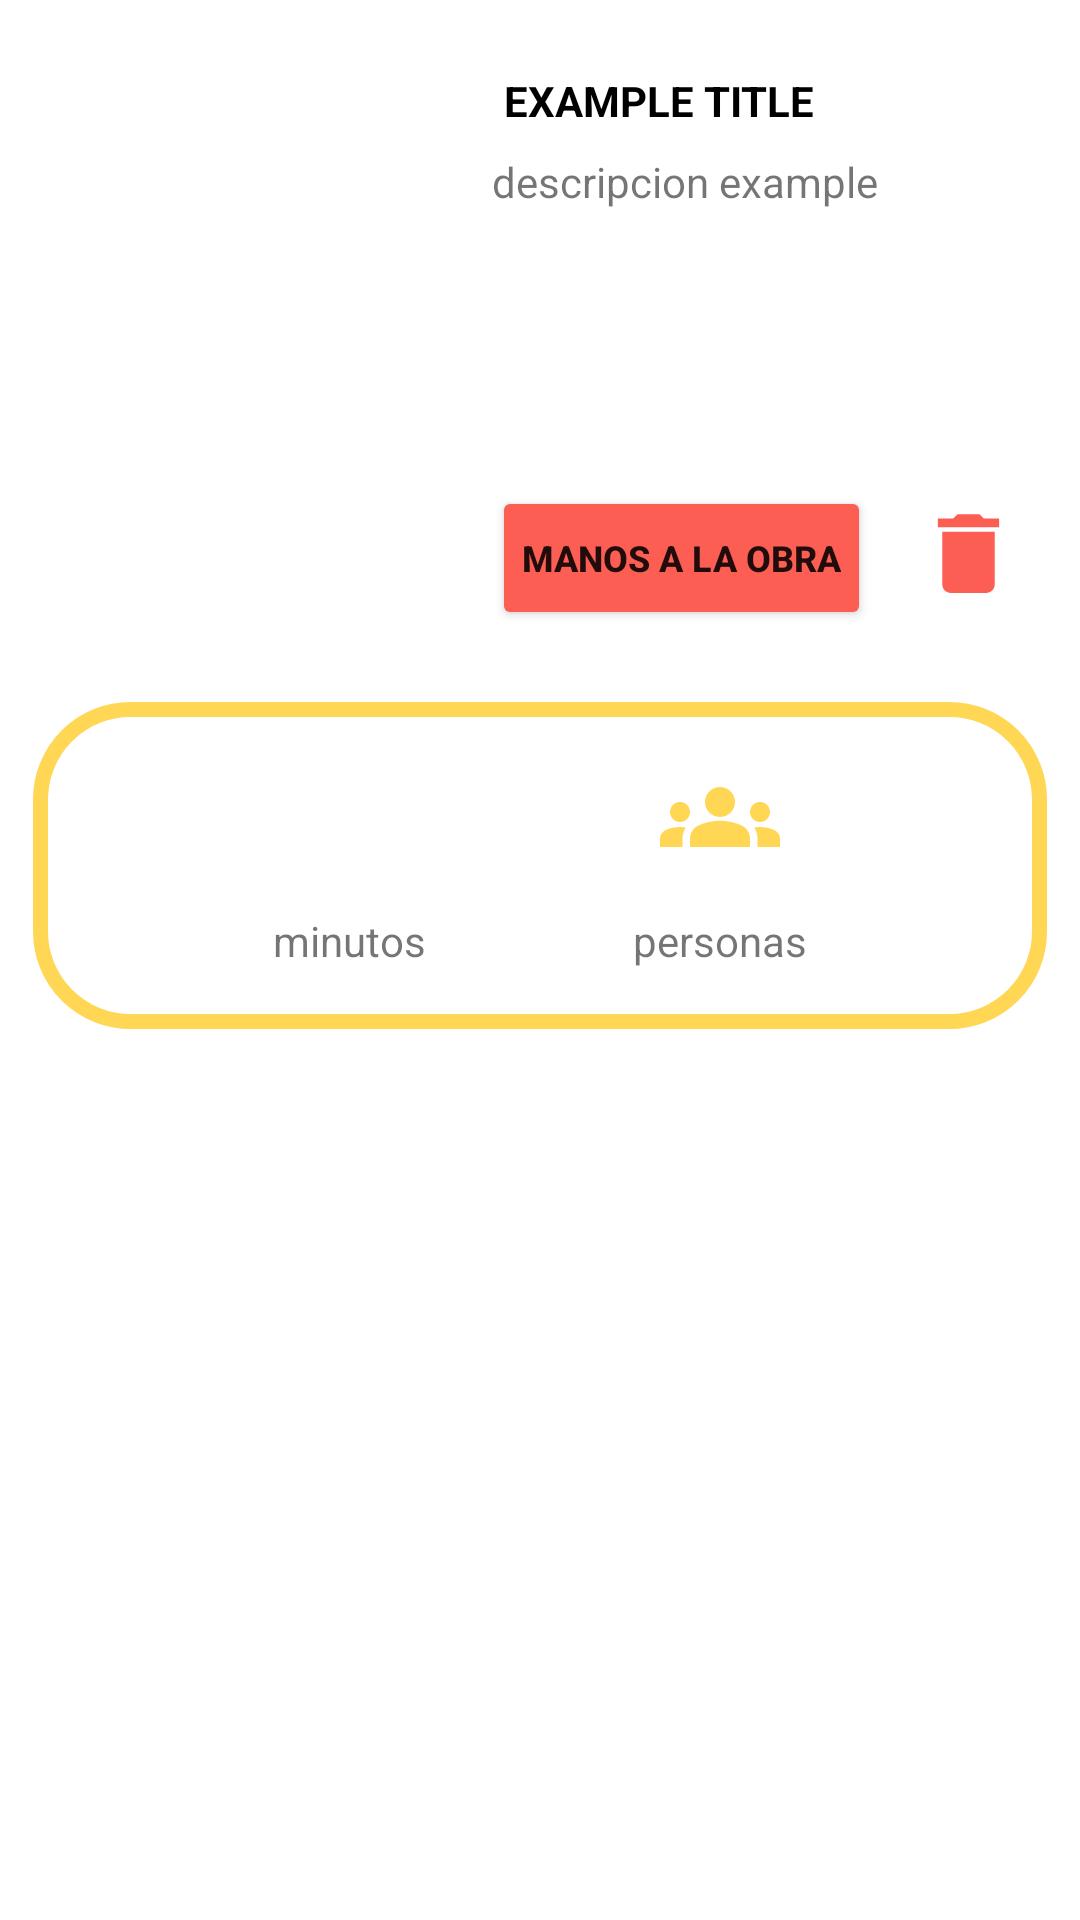

Layout XML and referenced resources for this Android screen:
<!-- AndroidManifest.xml: application theme Theme.thinkingFood -->
<!-- res/layout/fragment_mis_recetas_elemento.xml -->
<?xml version="1.0" encoding="utf-8"?>
<androidx.constraintlayout.widget.ConstraintLayout
    xmlns:android="http://schemas.android.com/apk/res/android"
    xmlns:tools="http://schemas.android.com/tools"
    xmlns:app="http://schemas.android.com/apk/res-auto"
    android:layout_width="match_parent"
    android:layout_height="wrap_content"
    android:layout_marginBottom="20dp">
    <com.google.android.material.imageview.ShapeableImageView
        android:id="@+id/image_receta"
        android:layout_width="120dp"
        android:layout_height="120dp"
        android:layout_marginStart="16dp"
        android:layout_marginTop="64dp"
        android:adjustViewBounds="true"
        android:scaleType="centerCrop"
        app:layout_constraintStart_toStartOf="parent"
        app:layout_constraintTop_toTopOf="parent"
        app:shapeAppearanceOverlay="@style/Circular"
        tools:srcCompat="@tools:sample/backgrounds/scenic" />

    <TextView
        android:id="@+id/lista_descripcion_receta"
        android:layout_width="200dp"
        android:layout_height="99dp"
        android:layout_marginStart="28dp"
        android:layout_marginTop="8dp"
        android:text="descripcion example"
        app:layout_constraintStart_toEndOf="@+id/image_receta"
        app:layout_constraintTop_toBottomOf="@+id/list_nombre_receta" />

    <Button
        android:id="@+id/button_left"
        android:layout_width="wrap_content"
        android:layout_height="wrap_content"
        android:layout_marginStart="28dp"
        android:layout_marginTop="12dp"
        android:paddingHorizontal="10dp"
        android:backgroundTint="@color/red_pink"
        android:text="@string/list_recetas_buttom_left"
        android:textAllCaps="true"
        android:textSize="12sp"
        android:textStyle="bold"
        app:layout_constraintStart_toEndOf="@+id/image_receta"
        app:layout_constraintTop_toBottomOf="@+id/lista_descripcion_receta" />

    <ImageView
        android:id="@+id/favorite"
        android:layout_width="35dp"
        android:layout_height="37dp"
        android:layout_marginStart="15dp"
        android:layout_marginTop="16dp"
        android:backgroundTintMode="screen"
        android:src="@drawable/ic_delete"
        android:textAlignment="center"
        android:textAllCaps="true"
        app:layout_constraintStart_toEndOf="@+id/button_left"
        app:layout_constraintTop_toBottomOf="@+id/lista_descripcion_receta" />

    <TextView
        android:id="@+id/list_nombre_receta"
        android:layout_width="wrap_content"
        android:layout_height="wrap_content"
        android:layout_marginStart="32dp"
        android:layout_marginTop="24dp"
        android:text="example title"
        android:textAllCaps="true"
        android:textColor="@color/black"
        android:textStyle="bold"
        app:layout_constraintStart_toEndOf="@+id/image_receta"
        app:layout_constraintTop_toTopOf="parent" />

    <androidx.constraintlayout.widget.ConstraintLayout
        android:layout_width="wrap_content"
        android:layout_height="wrap_content"
        android:layout_marginTop="50dp"
        android:background="@drawable/custom_backgroud"
        android:paddingHorizontal="80dp"
        android:paddingVertical="20dp"
        app:layout_constraintEnd_toEndOf="parent"
        app:layout_constraintStart_toStartOf="parent"
        app:layout_constraintTop_toBottomOf="@+id/image_receta">

        <ImageView
            android:layout_width="40dp"
            android:layout_height="40dp"
            android:layout_marginBottom="12dp"
            android:src="@drawable/ic_access_time"
            app:layout_constraintBottom_toTopOf="@+id/time"
            app:layout_constraintEnd_toEndOf="@+id/time"
            app:layout_constraintHorizontal_bias="0.0"
            app:layout_constraintStart_toStartOf="@+id/time" />

        <TextView
            android:id="@+id/time"
            android:layout_width="wrap_content"
            android:layout_height="wrap_content"
            android:layout_marginStart="0dp"
            android:layout_marginTop="50dp"
            android:text="minutos"
            app:layout_constraintStart_toStartOf="parent"
            app:layout_constraintTop_toTopOf="parent" />

        <ImageView
            android:layout_width="40dp"
            android:layout_height="40dp"
            android:layout_marginBottom="12dp"
            android:src="@drawable/ic_groups"
            app:layout_constraintBottom_toTopOf="@+id/persons"
            app:layout_constraintEnd_toEndOf="@+id/persons"
            app:layout_constraintStart_toStartOf="@+id/persons" />

        <TextView
            android:id="@+id/persons"
            android:layout_width="wrap_content"
            android:layout_height="wrap_content"
            android:layout_marginStart="120dp"
            android:layout_marginTop="50dp"
            android:text="personas"
            app:layout_constraintStart_toStartOf="parent"
            app:layout_constraintTop_toTopOf="parent" />
    </androidx.constraintlayout.widget.ConstraintLayout>

</androidx.constraintlayout.widget.ConstraintLayout>
<!-- resources referenced by this layout -->
<resources>
  <color name="black">#FF000000</color>
  <color name="red_pink">#fd5e53</color>
  <!-- drawable custom_backgroud (drawable) -->
  <?xml version="1.0" encoding="utf-8"?>
  <shape
      xmlns:android="http://schemas.android.com/apk/res/android"
      android:shape="rectangle"
      >
      <corners
          android:radius="30dp" />
      <stroke
          android:width="5dp"
          android:color="@color/yellow" />
  </shape>
  <!-- drawable ic_delete (drawable) -->
  <vector android:height="24dp" android:tint="@color/red_pink"
      android:viewportHeight="24" android:viewportWidth="24"
      android:width="24dp" xmlns:android="http://schemas.android.com/apk/res/android">
      <path android:fillColor="@android:color/white" android:pathData="M6,19c0,1.1 0.9,2 2,2h8c1.1,0 2,-0.9 2,-2V7H6v12zM19,4h-3.5l-1,-1h-5l-1,1H5v2h14V4z"/>
  </vector>
  <!-- drawable ic_groups (drawable) -->
  <vector android:height="24dp" android:tint="@color/yellow"
      android:viewportHeight="24" android:viewportWidth="24"
      android:width="24dp" xmlns:android="http://schemas.android.com/apk/res/android">
      <path android:fillColor="@android:color/white" android:pathData="M12,12.75c1.63,0 3.07,0.39 4.24,0.9c1.08,0.48 1.76,1.56 1.76,2.73L18,18H6l0,-1.61c0,-1.18 0.68,-2.26 1.76,-2.73C8.93,13.14 10.37,12.75 12,12.75zM4,13c1.1,0 2,-0.9 2,-2c0,-1.1 -0.9,-2 -2,-2s-2,0.9 -2,2C2,12.1 2.9,13 4,13zM5.13,14.1C4.76,14.04 4.39,14 4,14c-0.99,0 -1.93,0.21 -2.78,0.58C0.48,14.9 0,15.62 0,16.43V18l4.5,0v-1.61C4.5,15.56 4.73,14.78 5.13,14.1zM20,13c1.1,0 2,-0.9 2,-2c0,-1.1 -0.9,-2 -2,-2s-2,0.9 -2,2C18,12.1 18.9,13 20,13zM24,16.43c0,-0.81 -0.48,-1.53 -1.22,-1.85C21.93,14.21 20.99,14 20,14c-0.39,0 -0.76,0.04 -1.13,0.1c0.4,0.68 0.63,1.46 0.63,2.29V18l4.5,0V16.43zM12,6c1.66,0 3,1.34 3,3c0,1.66 -1.34,3 -3,3s-3,-1.34 -3,-3C9,7.34 10.34,6 12,6z"/>
  </vector>
  <string name="list_recetas_buttom_left">manos a la obra</string>
  <style name="Circular">
          <item name="cornerSize">50%</item>
      </style>
  <style name="Theme.thinkingFood" parent="Theme.MaterialComponents.Light.DarkActionBar">
          
          <item name="colorPrimary">@color/white</item>
          <item name="colorPrimaryVariant">@color/black</item>
          <item name="colorOnPrimary">@color/white</item>
          
          <item name="colorSecondary">@color/teal_200</item>
          <item name="colorSecondaryVariant">@color/teal_700</item>
          <item name="colorOnSecondary">@color/black</item>
          
          <item name="android:statusBarColor">?attr/colorPrimary</item>
          
      </style>
  <color name="yellow">#ffd755</color>
  <color name="white">#FFFFFFFF</color>
  <color name="teal_200">#FF03DAC5</color>
  <color name="teal_700">#FF018786</color>
</resources>
